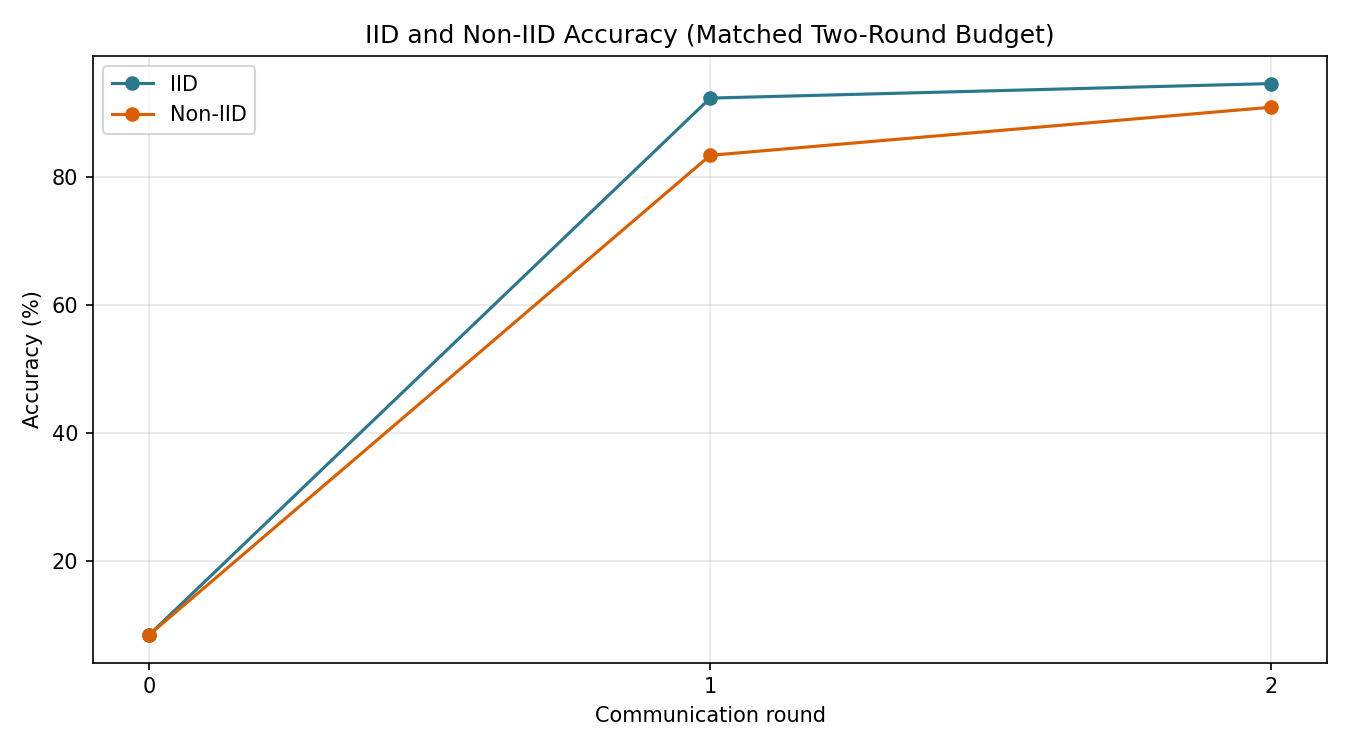

Data behind this chart, as committed beside it:
partition, round, dirichlet_alpha, global_test_loss, global_test_accuracy, round_duration_seconds, client_sample_counts
iid, 0, , 3.137, 8.49, , 1:12000;2:12000;3:12000;4:12000;5:12000
iid, 1, , 0.294, 92.37, 43.62, 1:12000;2:12000;3:12000;4:12000;5:12000
iid, 2, , 0.1856, 94.64, 45.79, 1:12000;2:12000;3:12000;4:12000;5:12000
non_iid, 0, 0.3, 3.137, 8.49, , 1:11928;2:15736;3:13904;4:13039;5:5393
non_iid, 1, 0.3, 0.7763, 83.43, 42.84, 1:11928;2:15736;3:13904;4:13039;5:5393
non_iid, 2, 0.3, 0.4007, 90.95, 42.86, 1:11928;2:15736;3:13904;4:13039;5:5393
